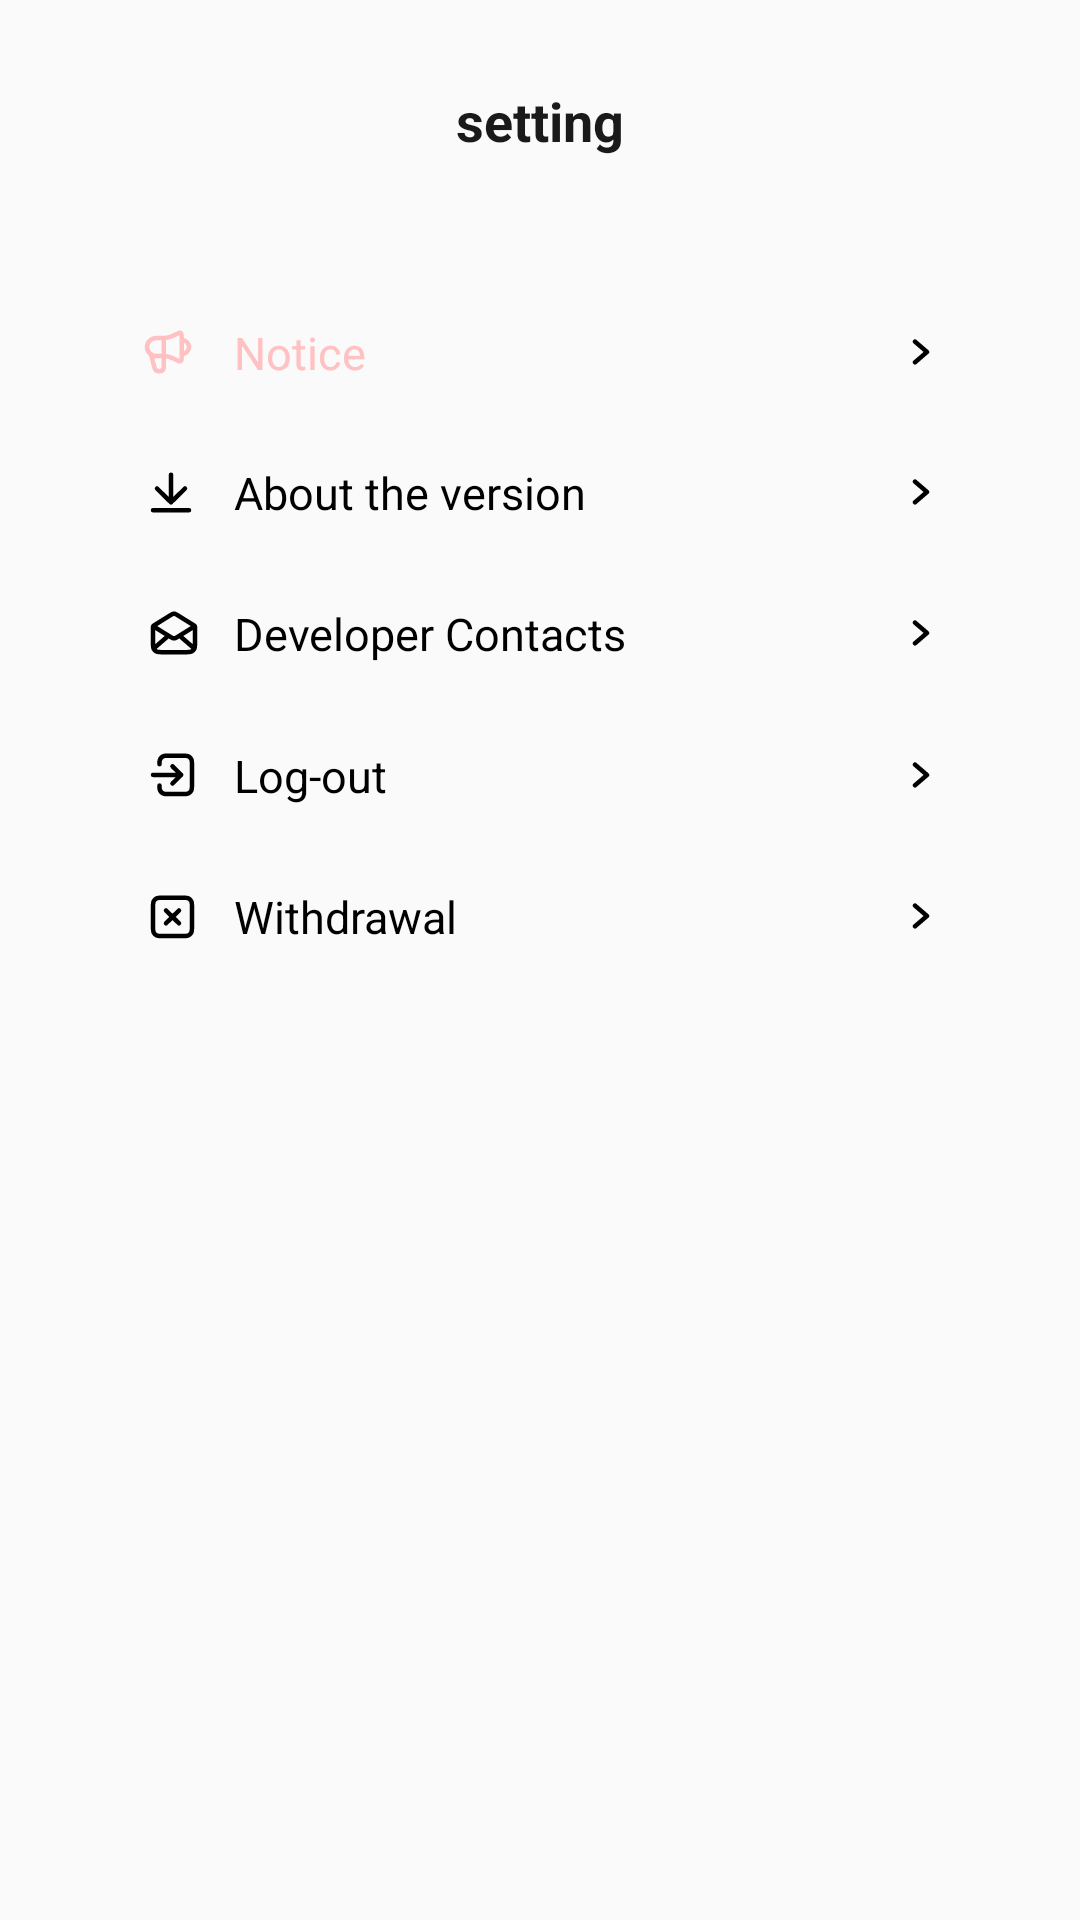

This screen was rendered from an Android layout file. Write that file and the resources it references.
<!-- AndroidManifest.xml: application theme Theme.Lyword -->
<!-- res/layout/activity_setting.xml -->
<?xml version="1.0" encoding="utf-8"?>
<androidx.constraintlayout.widget.ConstraintLayout xmlns:android="http://schemas.android.com/apk/res/android"
    xmlns:app="http://schemas.android.com/apk/res-auto"
    xmlns:tools="http://schemas.android.com/tools"
    android:layout_width="match_parent"
    android:layout_height="match_parent"
    android:fitsSystemWindows="true"
    tools:context=".mypage.SettingActivity">

    <ImageView
        android:id="@+id/ic_back"
        android:layout_width="wrap_content"
        android:layout_height="wrap_content"
        android:src="@drawable/ic_arrow_left"
        app:layout_constraintStart_toStartOf="parent"
        app:layout_constraintTop_toTopOf="parent"
        android:layout_marginTop="40dp"
        android:layout_marginStart="24dp"/>

    <TextView
        android:layout_width="wrap_content"
        android:layout_height="wrap_content"
        android:text="@string/setting"
        android:textSize="18dp"
        android:textStyle="bold"
        app:layout_constraintStart_toStartOf="parent"
        app:layout_constraintEnd_toEndOf="parent"
        app:layout_constraintTop_toTopOf="@id/ic_back"
        android:textColor="#1A1A1B"
        app:layout_constraintBottom_toBottomOf="@id/ic_back"/>

    <ImageView
        android:id="@+id/notice_iv"
        android:layout_width="wrap_content"
        android:layout_height="wrap_content"
        android:layout_marginStart="48dp"
        android:layout_marginTop="70dp"
        android:src="@drawable/ic_notice_mypage"
        app:layout_constraintStart_toStartOf="parent"
        app:layout_constraintTop_toBottomOf="@id/ic_back" />

    <TextView
        android:layout_width="wrap_content"
        android:layout_height="wrap_content"
        app:layout_constraintStart_toStartOf="parent"
        app:layout_constraintTop_toTopOf="@id/notice_iv"
        app:layout_constraintBottom_toBottomOf="@id/notice_iv"
        android:text="@string/notice_mp"
        android:textColor="#FFC1C1"
        android:textSize="15dp"
        android:layout_marginStart="78dp"/>

    <ImageView
        android:layout_width="wrap_content"
        android:layout_height="wrap_content"
        android:src="@drawable/ic_arrow_right_mp"
        app:layout_constraintEnd_toEndOf="parent"
        android:layout_marginEnd="50dp"
        app:layout_constraintTop_toTopOf="@id/notice_iv"
        app:layout_constraintBottom_toBottomOf="@id/notice_iv"/>

    <ImageView
        android:id="@+id/ver_iv"
        android:layout_width="wrap_content"
        android:layout_height="wrap_content"
        android:layout_marginStart="50dp"
        android:layout_marginTop="32dp"
        android:src="@drawable/ic_about_ver"
        app:layout_constraintStart_toStartOf="parent"
        app:layout_constraintTop_toBottomOf="@id/notice_iv"
        />

    <TextView
        android:layout_width="wrap_content"
        android:layout_height="wrap_content"
        app:layout_constraintStart_toStartOf="parent"
        app:layout_constraintTop_toTopOf="@+id/ver_iv"
        app:layout_constraintBottom_toBottomOf="@+id/ver_iv"
        android:text="@string/version_about"
        android:textColor="@color/black"
        android:textSize="15dp"
        android:layout_marginStart="78dp"/>

    <ImageView
        android:layout_width="wrap_content"
        android:layout_height="wrap_content"
        android:src="@drawable/ic_arrow_right_mp"
        app:layout_constraintEnd_toEndOf="parent"
        android:layout_marginEnd="50dp"
        app:layout_constraintTop_toTopOf="@+id/ver_iv"
        app:layout_constraintBottom_toBottomOf="@+id/ver_iv"/>

    <ImageView
        android:id="@+id/dev_iv"
        android:layout_width="wrap_content"
        android:layout_height="wrap_content"
        android:layout_marginStart="50dp"
        android:layout_marginTop="32dp"
        android:src="@drawable/ic_contacts"
        app:layout_constraintStart_toStartOf="parent"
        app:layout_constraintTop_toBottomOf="@id/ver_iv"
        />

    <TextView
        android:layout_width="wrap_content"
        android:layout_height="wrap_content"
        app:layout_constraintStart_toStartOf="parent"
        app:layout_constraintTop_toTopOf="@+id/dev_iv"
        app:layout_constraintBottom_toBottomOf="@+id/dev_iv"
        android:text="@string/contacts"
        android:textColor="@color/black"
        android:textSize="15dp"
        android:layout_marginStart="78dp"/>

    <ImageView
        android:layout_width="wrap_content"
        android:layout_height="wrap_content"
        android:src="@drawable/ic_arrow_right_mp"
        app:layout_constraintEnd_toEndOf="parent"
        android:layout_marginEnd="50dp"
        app:layout_constraintTop_toTopOf="@+id/dev_iv"
        app:layout_constraintBottom_toBottomOf="@+id/dev_iv"/>

    <ImageView
        android:id="@+id/logout_iv"
        android:layout_width="wrap_content"
        android:layout_height="wrap_content"
        android:layout_marginStart="50dp"
        android:layout_marginTop="32dp"
        android:src="@drawable/ic_logout"
        app:layout_constraintStart_toStartOf="parent"
        app:layout_constraintTop_toBottomOf="@id/dev_iv"
        />

    <TextView
        android:layout_width="wrap_content"
        android:layout_height="wrap_content"
        app:layout_constraintStart_toStartOf="parent"
        app:layout_constraintTop_toTopOf="@+id/logout_iv"
        app:layout_constraintBottom_toBottomOf="@+id/logout_iv"
        android:text="@string/logout"
        android:textColor="@color/black"
        android:textSize="15dp"
        android:layout_marginStart="78dp"/>

    <ImageView
        android:id="@+id/logout_bt"
        android:layout_width="wrap_content"
        android:layout_height="wrap_content"
        android:src="@drawable/ic_arrow_right_mp"
        app:layout_constraintEnd_toEndOf="parent"
        android:layout_marginEnd="50dp"
        app:layout_constraintTop_toTopOf="@+id/logout_iv"
        app:layout_constraintBottom_toBottomOf="@+id/logout_iv"/>

    <ImageView
        android:id="@+id/wirhdrawal_iv"
        android:layout_width="wrap_content"
        android:layout_height="wrap_content"
        android:layout_marginStart="50dp"
        android:layout_marginTop="32dp"
        android:src="@drawable/ic_withdrawal"
        app:layout_constraintStart_toStartOf="parent"
        app:layout_constraintTop_toBottomOf="@id/logout_iv"
        />

    <TextView
        android:layout_width="wrap_content"
        android:layout_height="wrap_content"
        app:layout_constraintStart_toStartOf="parent"
        app:layout_constraintTop_toTopOf="@+id/wirhdrawal_iv"
        app:layout_constraintBottom_toBottomOf="@+id/wirhdrawal_iv"
        android:text="@string/withdrawal"
        android:textColor="@color/black"
        android:textSize="15dp"
        android:layout_marginStart="78dp"/>

    <ImageView
        android:layout_width="wrap_content"
        android:layout_height="wrap_content"
        android:src="@drawable/ic_arrow_right_mp"
        app:layout_constraintEnd_toEndOf="parent"
        android:layout_marginEnd="50dp"
        app:layout_constraintTop_toTopOf="@+id/wirhdrawal_iv"
        app:layout_constraintBottom_toBottomOf="@+id/wirhdrawal_iv"/>

</androidx.constraintlayout.widget.ConstraintLayout>
<!-- resources referenced by this layout -->
<resources>
  <color name="black">#FF000000</color>
  <!-- drawable ic_about_ver (drawable) -->
  <vector xmlns:android="http://schemas.android.com/apk/res/android"
      android:width="14dp"
      android:height="14dp"
      android:viewportWidth="14"
      android:viewportHeight="14">
    <path
        android:pathData="M1,13.059H13M7,1.236V10.432M7,10.432L11.667,5.834M7,10.432L2.333,5.834"
        android:strokeLineJoin="round"
        android:strokeWidth="1.5"
        android:fillColor="#00000000"
        android:strokeColor="#000000"
        android:strokeLineCap="round"/>
  </vector>
  <!-- drawable ic_arrow_right_mp (drawable) -->
  <vector xmlns:android="http://schemas.android.com/apk/res/android"
      android:width="6dp"
      android:height="9dp"
      android:viewportWidth="6"
      android:viewportHeight="9">
    <path
        android:pathData="M1,7.7686L5,4.3204L1,0.8721"
        android:strokeLineJoin="round"
        android:strokeWidth="1.5"
        android:fillColor="#00000000"
        android:strokeColor="#000000"
        android:strokeLineCap="round"/>
  </vector>
  <!-- drawable ic_withdrawal (drawable) -->
  <vector xmlns:android="http://schemas.android.com/apk/res/android"
      android:width="15dp"
      android:height="15dp"
      android:viewportWidth="15"
      android:viewportHeight="15">
    <path
        android:pathData="M5.333,5.496L9.667,9.765M9.667,5.496L5.333,9.765M4.467,14.034H10.533C11.747,14.034 12.354,14.034 12.817,13.802C13.225,13.597 13.556,13.271 13.764,12.869C14,12.412 14,11.814 14,10.619V4.642C14,3.446 14,2.849 13.764,2.392C13.556,1.99 13.225,1.664 12.817,1.459C12.354,1.227 11.747,1.227 10.533,1.227H4.467C3.253,1.227 2.647,1.227 2.183,1.459C1.775,1.664 1.444,1.99 1.236,2.392C1,2.849 1,3.446 1,4.642V10.619C1,11.814 1,12.412 1.236,12.869C1.444,13.271 1.775,13.597 2.183,13.802C2.647,14.034 3.253,14.034 4.467,14.034Z"
        android:strokeLineJoin="round"
        android:strokeWidth="1.5"
        android:fillColor="#00000000"
        android:strokeColor="#000000"
        android:strokeLineCap="round"/>
  </vector>
  <string name="contacts">Developer Contacts</string>
  <string name="logout">Log-out</string>
  <string name="notice_mp">Notice</string>
  <string name="setting">setting</string>
  <string name="version_about">About the version</string>
  <string name="withdrawal">Withdrawal</string>
  <style name="Theme.Lyword" parent="Theme.AppCompat.DayNight.NoActionBar">
          
          <item name="colorPrimary">@color/subPink</item>
          <item name="colorPrimaryVariant">@color/mainPink</item>
          <item name="colorOnPrimary">@color/black</item>
          
          <item name="colorSecondary">@color/teal_200</item>
          <item name="colorSecondaryVariant">@color/teal_700</item>
          <item name="colorOnSecondary">@color/black</item>
          
          <item name="android:statusBarColor">?attr/colorPrimaryVariant</item>
          
          <item name="android:windowTranslucentStatus">true</item>
          <item name="android:windowDrawsSystemBarBackgrounds">true</item>
      </style>
  <color name="subPink">#F8E0E0</color>
  <color name="mainPink">#EF6D85</color>
  <color name="teal_200">#FF03DAC5</color>
  <color name="teal_700">#FF018786</color>
</resources>
